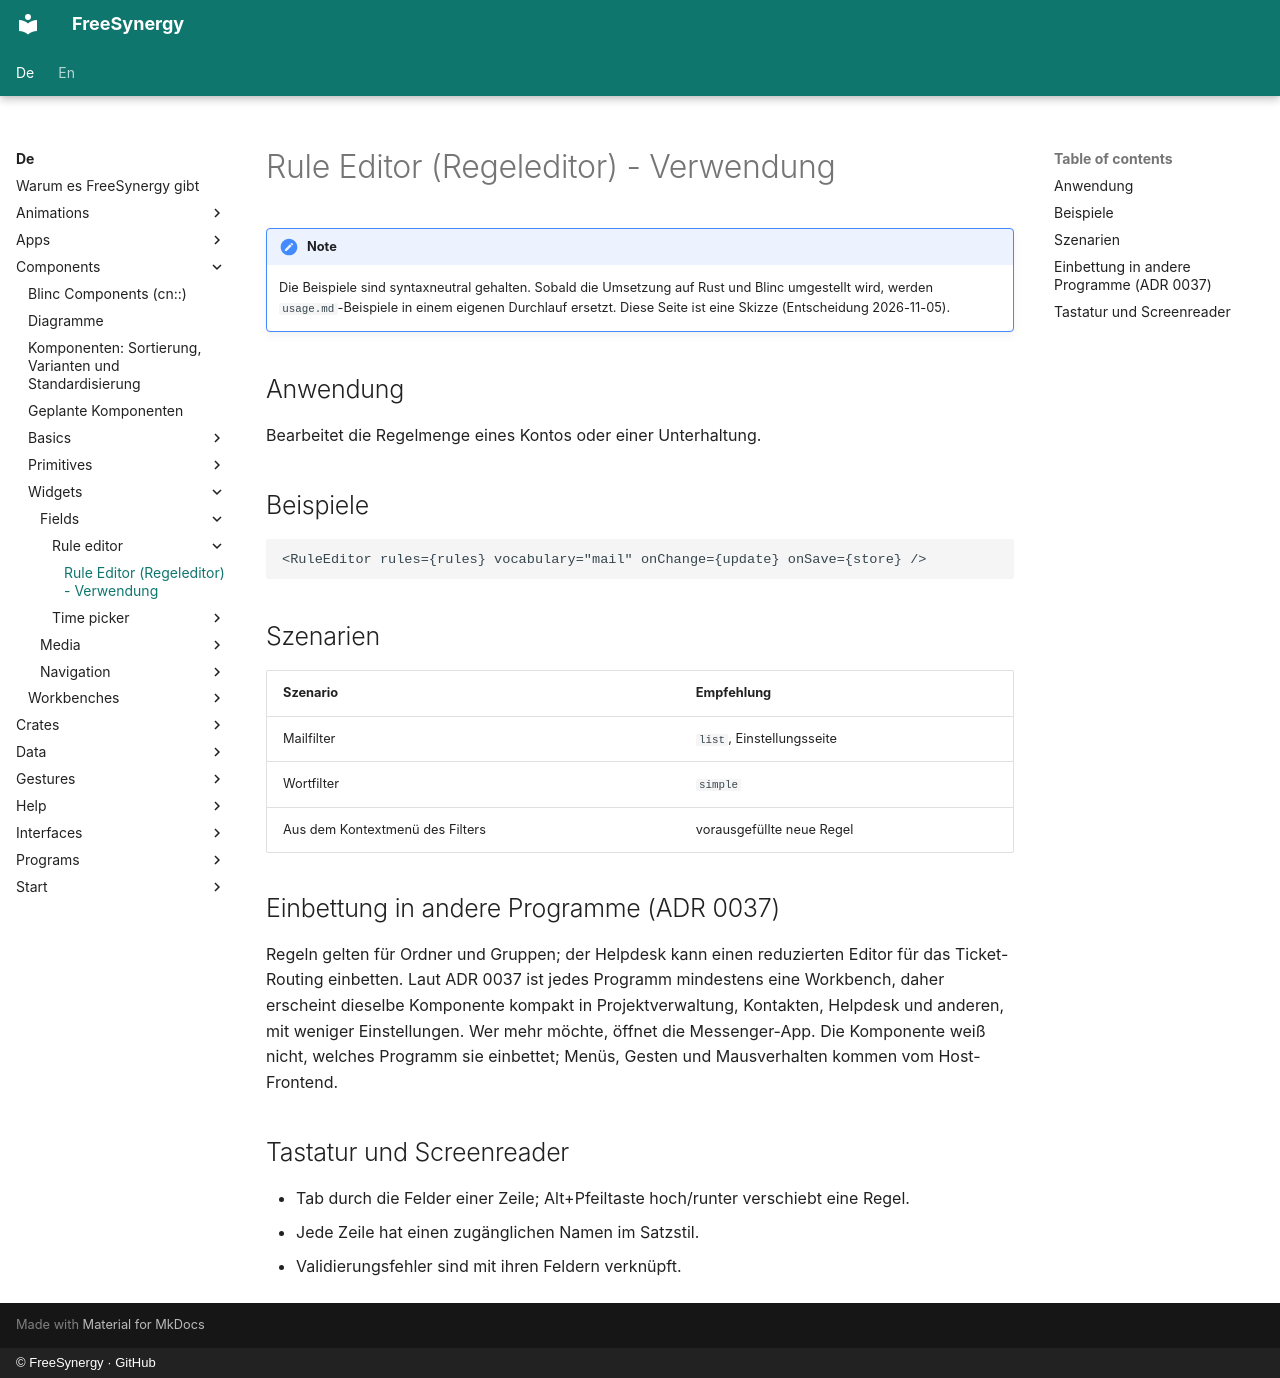

repository: FreeSynergy/fs-documentation · page: de/components/widgets/fields/rule-editor/usage/index.html · generator: mkdocs · copyright: © FreeSynergy · GitHub

# Rule Editor (Regeleditor) - Verwendung

!!! note
    Die Beispiele sind syntaxneutral gehalten. Sobald die Umsetzung auf Rust und
    Blinc umgestellt wird, werden `usage.md`-Beispiele in einem eigenen Durchlauf
    ersetzt. Diese Seite ist eine Skizze (Entscheidung 2026-11-05).

## Anwendung

Bearbeitet die Regelmenge eines Kontos oder einer Unterhaltung.

## Beispiele

```jsx
<RuleEditor rules={rules} vocabulary="mail" onChange={update} onSave={store} />
```

## Szenarien

| Szenario | Empfehlung |
|---|---|
| Mailfilter | `list`, Einstellungsseite |
| Wortfilter | `simple` |
| Aus dem Kontextmenü des Filters | vorausgefüllte neue Regel |

## Einbettung in andere Programme (ADR 0037)

Regeln gelten für Ordner und Gruppen; der Helpdesk kann einen reduzierten Editor für das Ticket-Routing einbetten. Laut ADR 0037 ist jedes Programm mindestens eine Workbench, daher erscheint dieselbe Komponente kompakt in Projektverwaltung, Kontakten, Helpdesk und anderen, mit weniger Einstellungen. Wer mehr möchte, öffnet die Messenger-App. Die Komponente weiß nicht, welches Programm sie einbettet; Menüs, Gesten und Mausverhalten kommen vom Host-Frontend.

## Tastatur und Screenreader

- Tab durch die Felder einer Zeile; Alt+Pfeiltaste hoch/runter verschiebt eine Regel.
- Jede Zeile hat einen zugänglichen Namen im Satzstil.
- Validierungsfehler sind mit ihren Feldern verknüpft.
